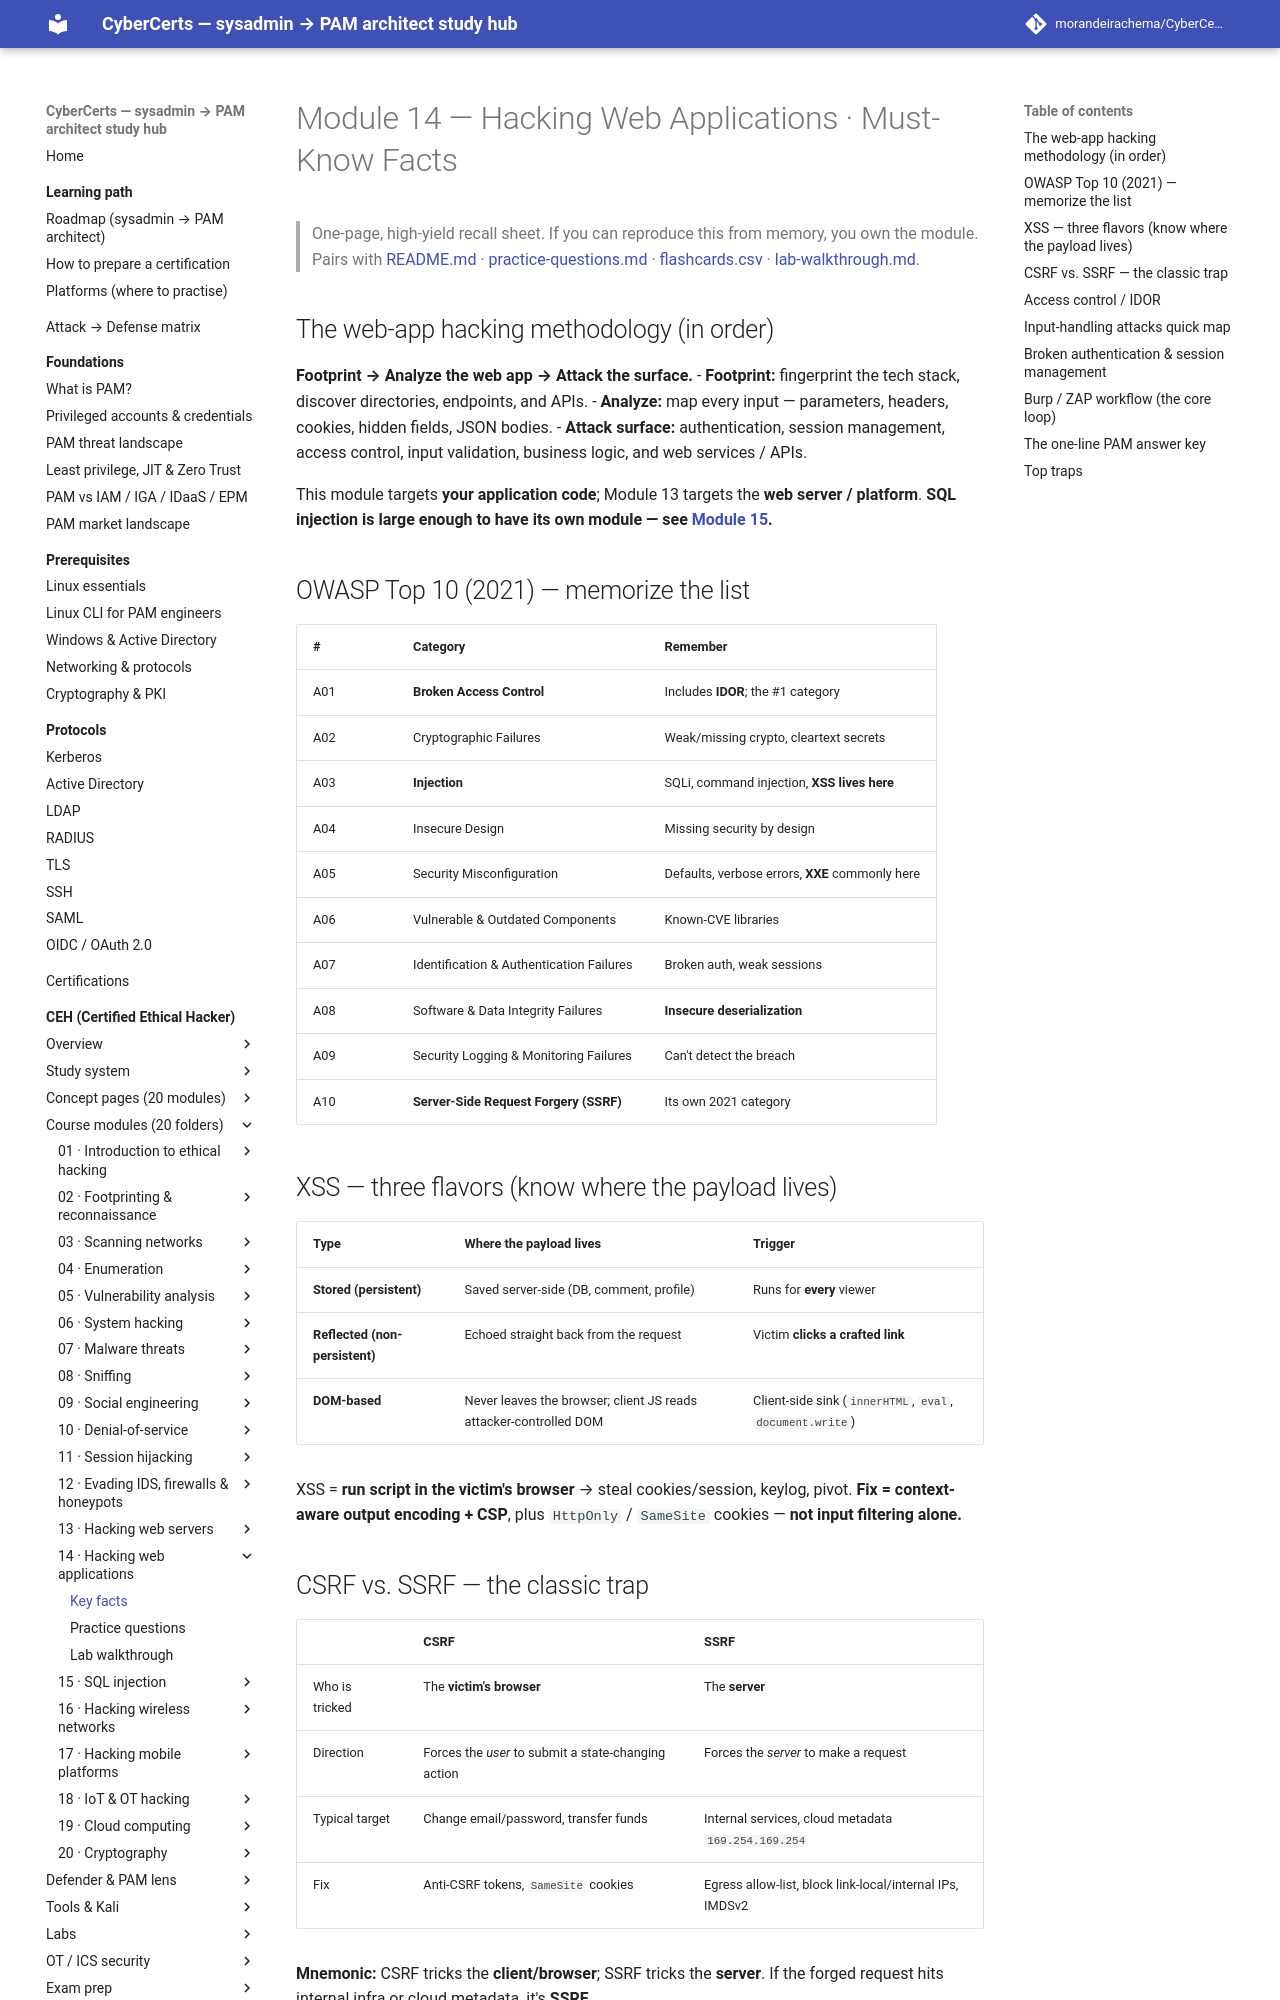

repository: morandeirachema/CyberCerts · page: certs/ceh/modules/14-hacking-web-applications/facts/index.html · generator: mkdocs

# Module 14 — Hacking Web Applications · Must-Know Facts

> One-page, high-yield recall sheet. If you can reproduce this from memory, you own the module. Pairs with [README.md](README.md) · [practice-questions.md](practice-questions.md) · [flashcards.csv](flashcards.csv) · [lab-walkthrough.md](lab-walkthrough.md).

## The web-app hacking methodology (in order)
**Footprint → Analyze the web app → Attack the surface.**
- **Footprint:** fingerprint the tech stack, discover directories, endpoints, and APIs.
- **Analyze:** map every input — parameters, headers, cookies, hidden fields, JSON bodies.
- **Attack surface:** authentication, session management, access control, input validation, business logic, and web services / APIs.

This module targets **your application code**; Module 13 targets the **web server / platform**. **SQL injection is large enough to have its own module — see [Module 15](../15-sql-injection/README.md).**

## OWASP Top 10 (2021) — memorize the list
| # | Category | Remember |
|---|---|---|
| A01 | **Broken Access Control** | Includes **IDOR**; the #1 category |
| A02 | Cryptographic Failures | Weak/missing crypto, cleartext secrets |
| A03 | **Injection** | SQLi, command injection, **XSS lives here** |
| A04 | Insecure Design | Missing security by design |
| A05 | Security Misconfiguration | Defaults, verbose errors, **XXE** commonly here |
| A06 | Vulnerable & Outdated Components | Known-CVE libraries |
| A07 | Identification & Authentication Failures | Broken auth, weak sessions |
| A08 | Software & Data Integrity Failures | **Insecure deserialization** |
| A09 | Security Logging & Monitoring Failures | Can't detect the breach |
| A10 | **Server-Side Request Forgery (SSRF)** | Its own 2021 category |

## XSS — three flavors (know where the payload lives)
| Type | Where the payload lives | Trigger |
|---|---|---|
| **Stored (persistent)** | Saved server-side (DB, comment, profile) | Runs for **every** viewer |
| **Reflected (non-persistent)** | Echoed straight back from the request | Victim **clicks a crafted link** |
| **DOM-based** | Never leaves the browser; client JS reads attacker-controlled DOM | Client-side sink (`innerHTML`, `eval`, `document.write`) |

XSS = **run script in the victim's browser** → steal cookies/session, keylog, pivot. **Fix = context-aware output encoding + CSP**, plus `HttpOnly` / `SameSite` cookies — **not input filtering alone.**

## CSRF vs. SSRF — the classic trap
| | **CSRF** | **SSRF** |
|---|---|---|
| Who is tricked | The **victim's browser** | The **server** |
| Direction | Forces the *user* to submit a state-changing action | Forces the *server* to make a request |
| Typical target | Change email/password, transfer funds | Internal services, cloud metadata `169.254.169.254` |
| Fix | Anti-CSRF tokens, `SameSite` cookies | Egress allow-list, block link-local/internal IPs, IMDSv2 |

**Mnemonic:** CSRF tricks the **client/browser**; SSRF tricks the **server**. If the forged request hits internal infra or cloud metadata, it's **SSRF**.
